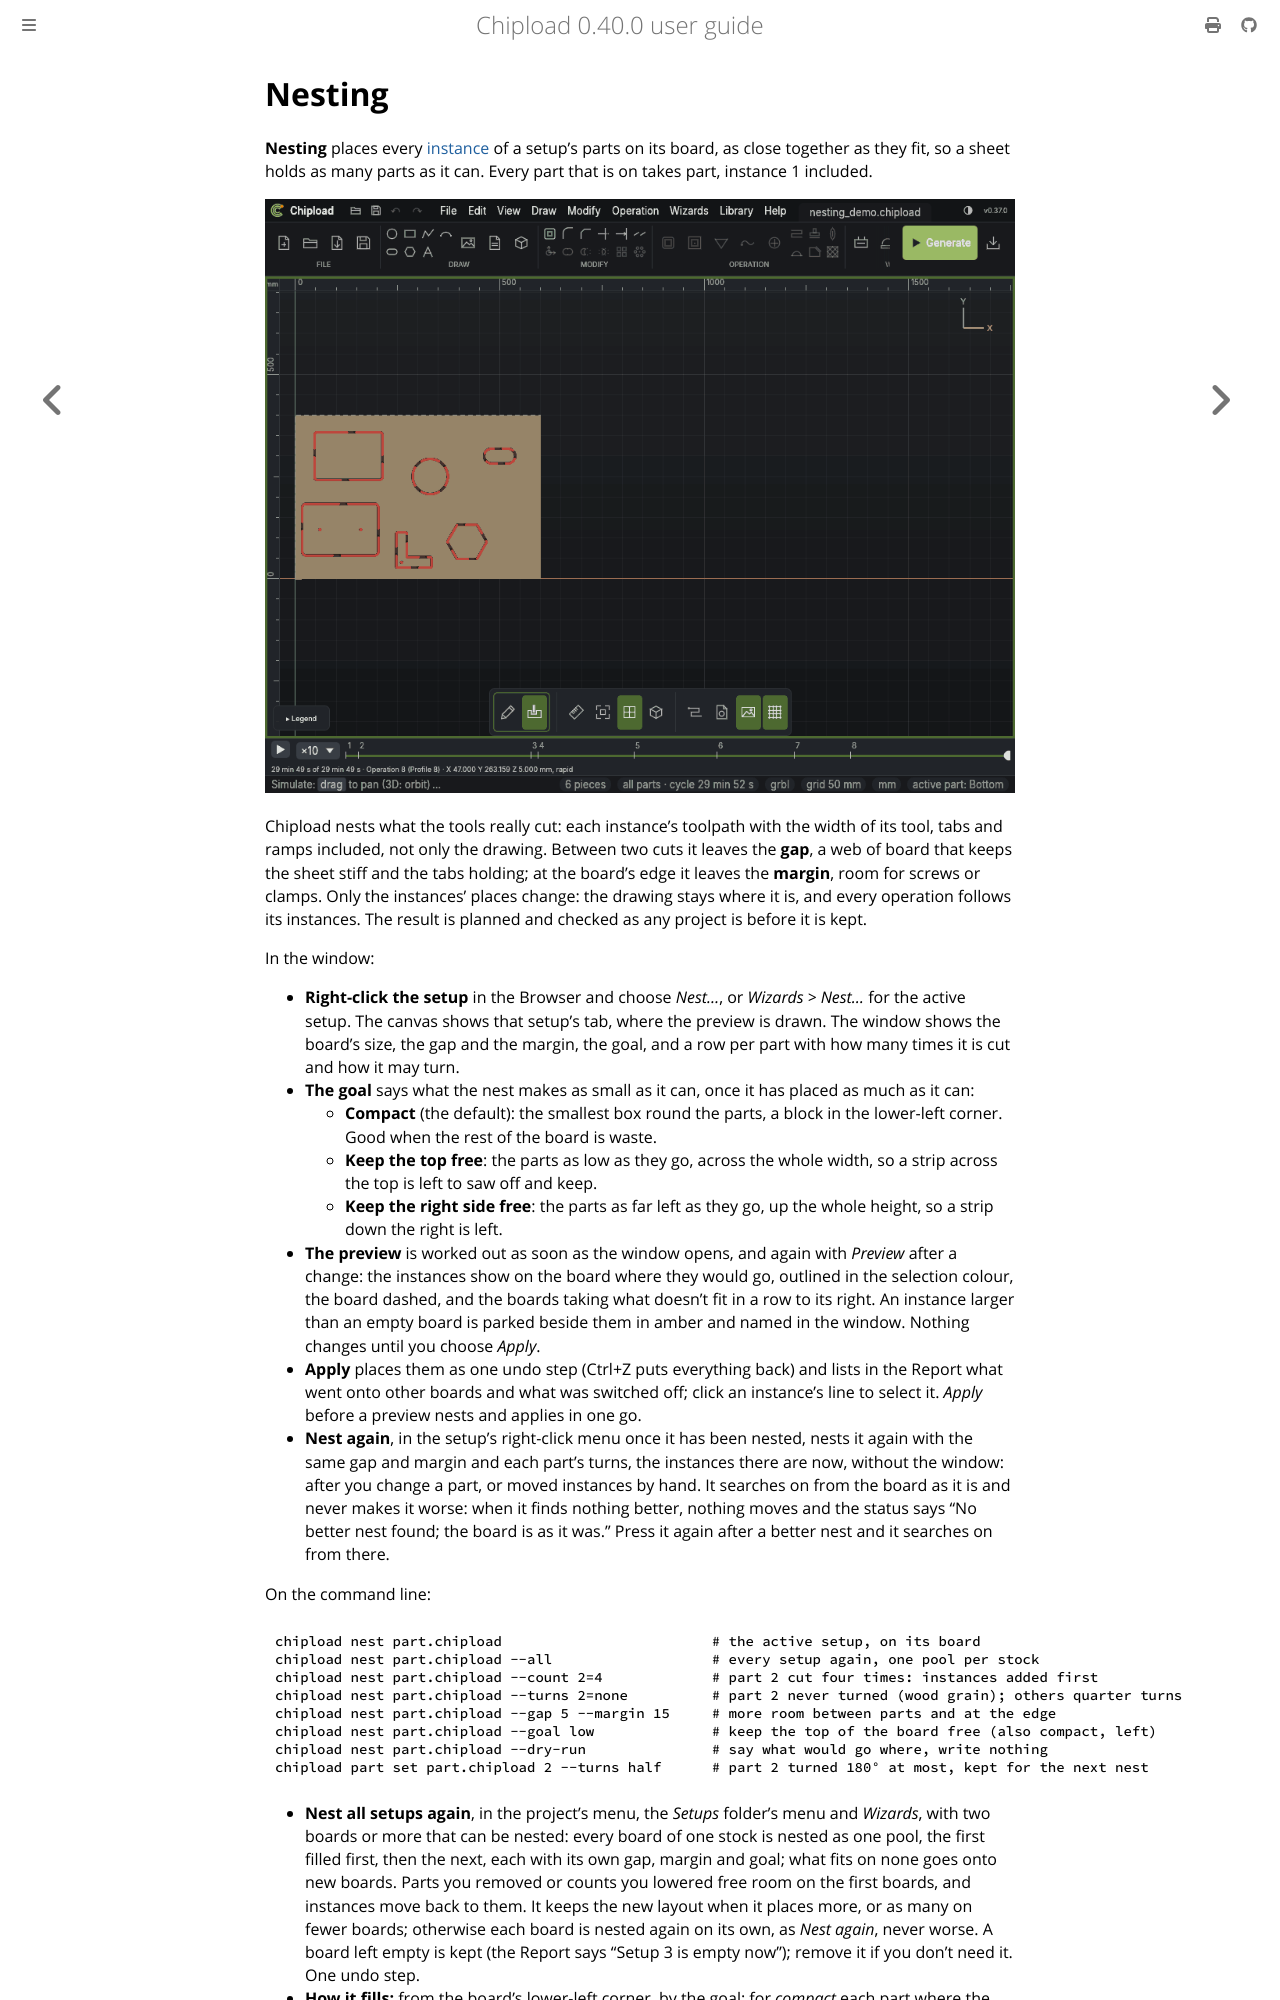

repository: chipload/chipload · page: drawings/nesting.html · generator: mdbook

# Nesting

**Nesting** places every [instance](instances.md) of a setup's parts on its board, as close
together as they fit, so a sheet holds as many parts as it can. Every part that is on takes
part, instance 1 included.

![The nesting demo: six parts cut from a board as drawn, the Nest window asking for four to
ten of each, and the parts nested, the rest onto two more boards](../images/showcase-nest.gif)

Chipload nests what the tools really cut: each instance's toolpath with the width of its
tool, tabs and ramps included, not only the drawing. Between two cuts it leaves the **gap**,
a web of board that keeps the sheet stiff and the tabs holding; at the board's edge it
leaves the **margin**, room for screws or clamps. Only the instances' places change: the
drawing stays where it is, and every operation follows its instances. The result is
planned and checked as any project is before it is kept.

In the window:
- **Right-click the setup** in the Browser and choose *Nest…*, or *Wizards > Nest…* for the
  active setup. The canvas shows that setup's tab, where the preview is drawn. The window
  shows the board's size, the gap and the margin, the goal, and a
  row per part with how many times it is cut and how it may turn.
- **The goal** says what the nest makes as small as it can, once it has placed as much as
  it can:
  - **Compact** (the default): the smallest box round the parts, a block in the lower-left
    corner. Good when the rest of the board is waste.
  - **Keep the top free**: the parts as low as they go, across the whole width, so a strip
    across the top is left to saw off and keep.
  - **Keep the right side free**: the parts as far left as they go, up the whole height,
    so a strip down the right is left.
- **The preview** is worked out as soon as the window opens, and again with *Preview*
  after a change: the instances show on the board where they would go, outlined in the
  selection colour, the board dashed, and the boards taking what doesn't fit in a row to
  its right. An instance larger than an empty board is parked beside them in amber and
  named in the window. Nothing changes until you choose *Apply*.
- **Apply** places them as one undo step (Ctrl+Z puts everything back) and lists in the
  Report what went onto other boards and what was switched off; click an instance's line
  to select it. *Apply* before a preview nests and applies in one go.
- **Nest again**, in the setup's right-click menu once it has been nested, nests it again
  with the same gap and margin and each part's turns, the instances there are now, without
  the window: after you change a part, or moved instances by hand. It searches on from the
  board as it is and never makes it worse: when it finds nothing better, nothing moves and
  the status says "No better nest found; the board is as it was." Press it again after a
  better nest and it searches on from there.

On the command line:

```sh
chipload nest part.chipload                         # the active setup, on its board
chipload nest part.chipload --all                   # every setup again, one pool per stock
chipload nest part.chipload --count 2=4             # part 2 cut four times: instances added first
chipload nest part.chipload --turns 2=none          # part 2 never turned (wood grain); others quarter turns
chipload nest part.chipload --gap 5 --margin 15     # more room between parts and at the edge
chipload nest part.chipload --goal low              # keep the top of the board free (also compact, left)
chipload nest part.chipload --dry-run               # say what would go where, write nothing
chipload part set part.chipload 2 --turns half      # part 2 turned 180° at most, kept for the next nest
```
